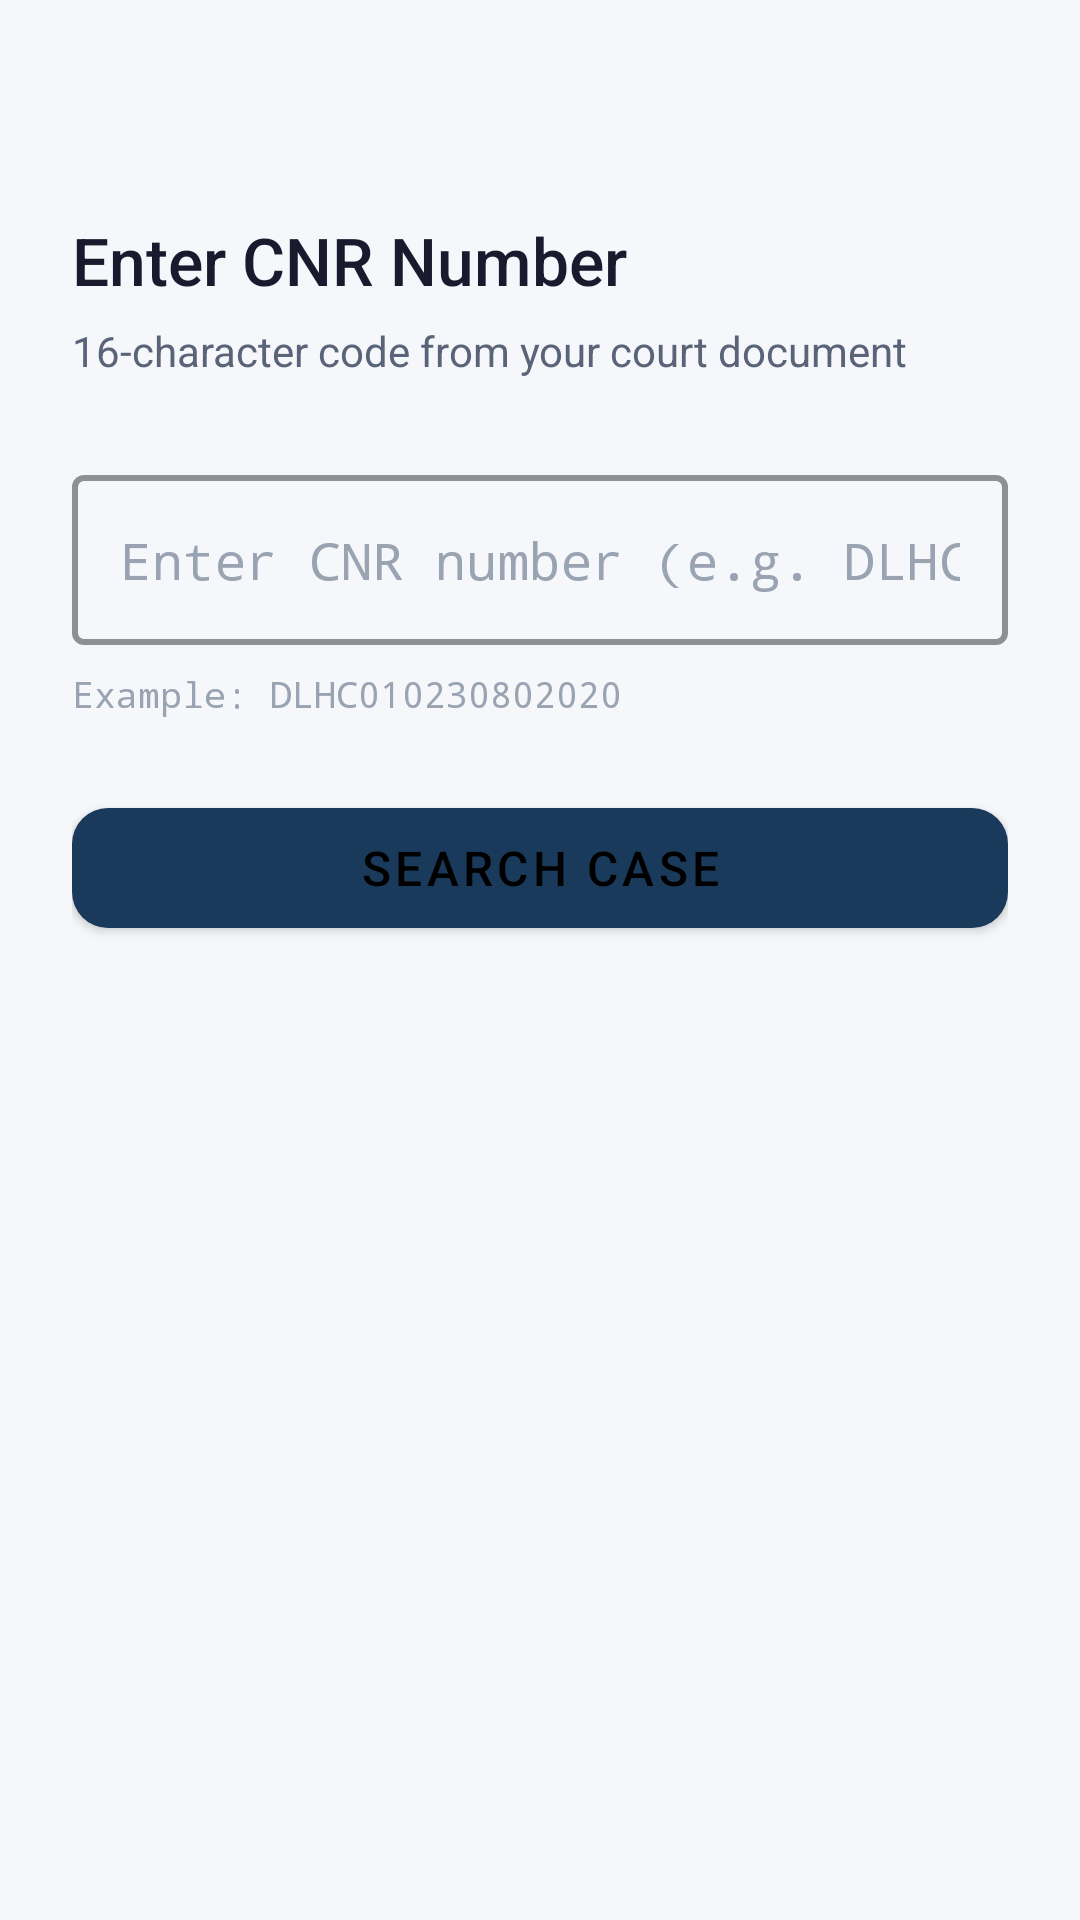

Here is an Android app screen rendered from its layout file. Give the layout XML and the strings, colors and styles it references.
<!-- AndroidManifest.xml: application theme Theme.KnowYourCase -->
<!-- res/layout/fragment_manual_entry.xml -->
<?xml version="1.0" encoding="utf-8"?>
<androidx.constraintlayout.widget.ConstraintLayout
    xmlns:android="http://schemas.android.com/apk/res/android"
    xmlns:app="http://schemas.android.com/apk/res-auto"
    android:layout_width="match_parent"
    android:layout_height="match_parent"
    android:background="@color/background"
    android:padding="24dp">

    <TextView
        android:id="@+id/tvTitle"
        android:layout_width="match_parent"
        android:layout_height="wrap_content"
        android:text="Enter CNR Number"
        android:textSize="22sp"
        android:textColor="@color/text_primary"
        android:fontFamily="sans-serif-medium"
        android:layout_marginTop="48dp"
        app:layout_constraintTop_toTopOf="parent"
        app:layout_constraintStart_toStartOf="parent" />

    <TextView
        android:id="@+id/tvSubtitle"
        android:layout_width="match_parent"
        android:layout_height="wrap_content"
        android:text="16-character code from your court document"
        android:textSize="14sp"
        android:textColor="@color/text_secondary"
        android:layout_marginTop="6dp"
        app:layout_constraintTop_toBottomOf="@id/tvTitle"
        app:layout_constraintStart_toStartOf="parent" />

    <com.google.android.material.textfield.TextInputLayout
        android:id="@+id/tilCnr"
        android:layout_width="match_parent"
        android:layout_height="wrap_content"
        android:layout_marginTop="32dp"
        style="@style/Widget.MaterialComponents.TextInputLayout.OutlinedBox"
        app:boxStrokeColor="@color/primary"
        app:boxStrokeWidth="2dp"
        app:boxStrokeWidthFocused="3dp"
        app:hintEnabled="false"
        app:layout_constraintTop_toBottomOf="@id/tvSubtitle"
        app:layout_constraintStart_toStartOf="parent"
        app:layout_constraintEnd_toEndOf="parent">

        <com.google.android.material.textfield.TextInputEditText
            android:id="@+id/etCnr"
            android:textColor="@color/text_primary"
            android:textColorHint="@color/text_hint"
            android:layout_width="match_parent"
            android:layout_height="wrap_content"
            android:hint="@string/cnr_hint"
            android:inputType="textCapCharacters|textNoSuggestions"
            android:fontFamily="monospace"
            android:textSize="17sp"
            android:maxLength="20"
            android:imeOptions="actionSearch" />

    </com.google.android.material.textfield.TextInputLayout>

    <TextView
        android:id="@+id/tvExample"
        android:layout_width="wrap_content"
        android:layout_height="wrap_content"
        android:text="Example: DLHC010230802020"
        android:textSize="12sp"
        android:textColor="@color/text_hint"
        android:fontFamily="monospace"
        android:layout_marginTop="8dp"
        app:layout_constraintTop_toBottomOf="@id/tilCnr"
        app:layout_constraintStart_toStartOf="parent" />

    <com.google.android.material.button.MaterialButton
        android:id="@+id/btnSearch"
        android:layout_width="match_parent"
        android:layout_height="52dp"
        android:layout_marginTop="24dp"
        android:text="Search Case"
        android:textSize="16sp"
        android:textColor="?attr/colorOnSurface"
        app:cornerRadius="12dp"
        app:layout_constraintTop_toBottomOf="@id/tvExample"
        app:layout_constraintStart_toStartOf="parent"
        app:layout_constraintEnd_toEndOf="parent" />

</androidx.constraintlayout.widget.ConstraintLayout>
<!-- resources referenced by this layout -->
<resources>
  <color name="background">#F5F7FA</color>
  <color name="primary">#1A3A5C</color>
  <color name="text_hint">#9AA3B2</color>
  <color name="text_primary">#1A1A2E</color>
  <color name="text_secondary">#5A6478</color>
  <string name="cnr_hint">Enter CNR number (e.g. DLHC010230802020)</string>
  <style name="Theme.KnowYourCase" parent="Theme.MaterialComponents.DayNight.NoActionBar">
          <item name="colorPrimary">@color/primary</item>
          <item name="colorPrimaryDark">@color/primary_dark</item>
          <item name="colorAccent">@color/accent</item>
          <item name="android:windowBackground">@color/background</item>
          <item name="android:statusBarColor">@color/primary_dark</item>
      </style>
  <color name="primary_dark">#0F2340</color>
  <color name="accent">#C8932A</color>
</resources>
